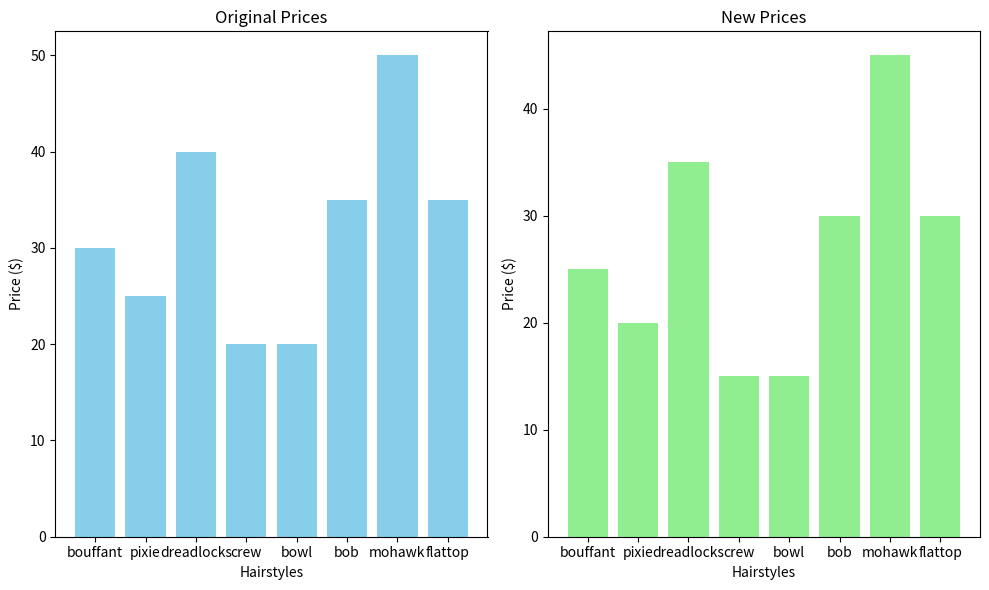
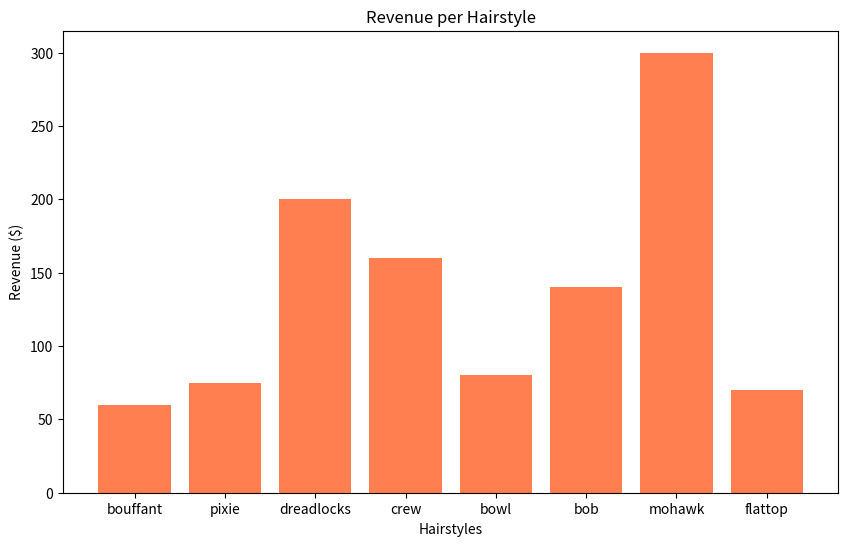
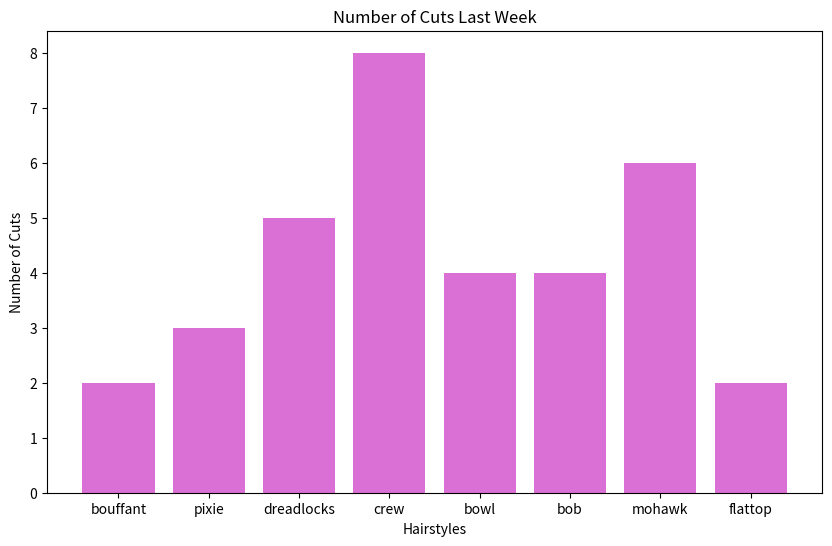
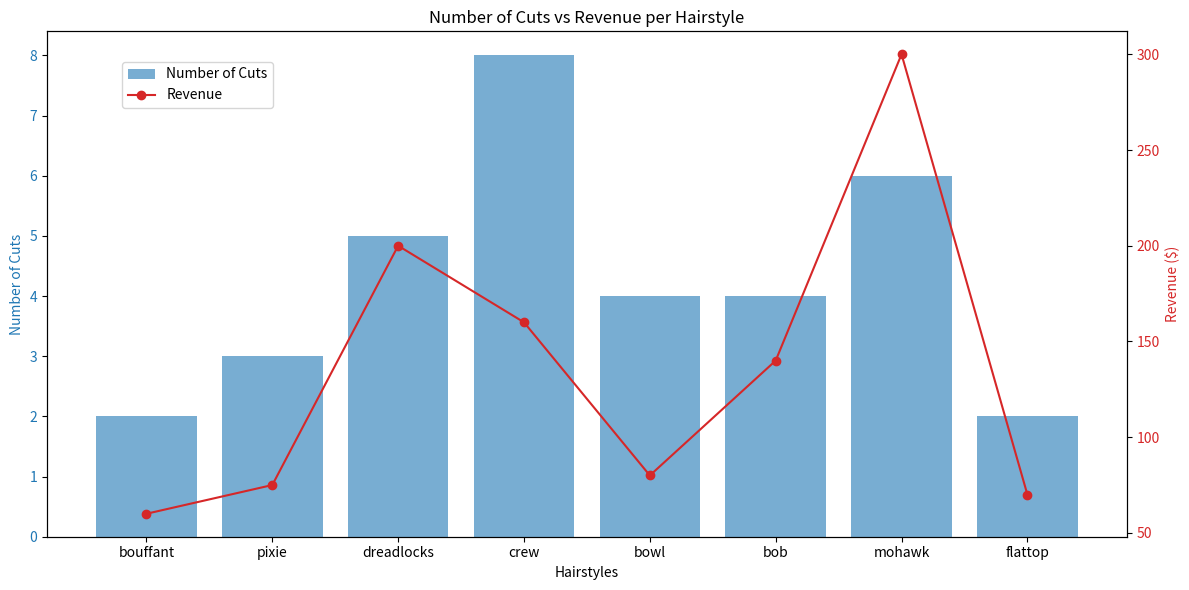
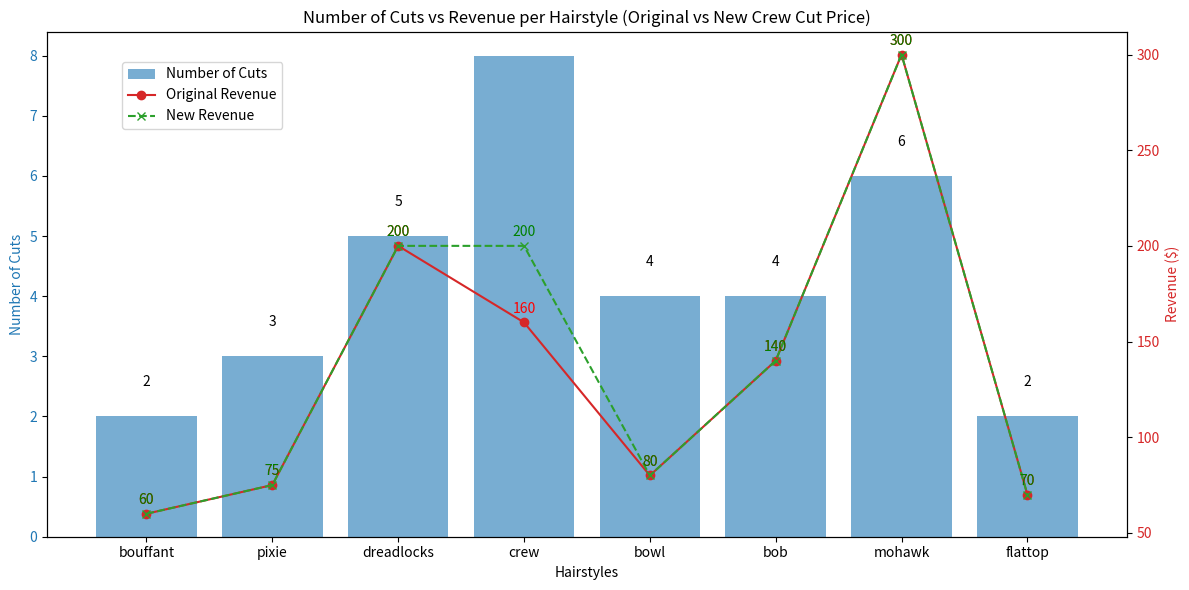

These charts were generated, in order, by the following Python code:
# -*- coding: utf-8 -*-
"""
Created on Thu Dec 29 13:12:52 2022

[redacted]
"""
""" Hairstyles Business Project """

# Import required libraries
import matplotlib.pyplot as plt


# Create data lists for types of hairstyles, prices, and previous week
hairstyles = ["bouffant", "pixie", "dreadlocks", "crew", "bowl", "bob", "mohawk", "flattop"]
prices = [30, 25, 40, 20, 20, 35, 50, 35]
last_week = [2, 3, 5, 8, 4, 4, 6, 2]

# Creating a For Loop to find total revenue for last week
total_revenue= 0
for i in range(len(hairstyles)):
  total_revenue += prices[i] * last_week[i]
  print("Total Revenue: " + str(total_revenue))

# Computing the average daily revenue
average_daily_revenue= total_revenue / 7
print(average_daily_revenue)

# Reduced prices by $5 for discounts to loyal customers
new_prices= [price - 5 for price in prices]
print(new_prices)

# Get list of cuts under $30 to advertise for marketing to draw new customers
cuts_under_30= [hairstyles[i] for i in range(len(hairstyles)) if new_prices[i] < 30]
print(cuts_under_30)

"""----------------------------------------------------------------------------"""

# Create a visual bar graph the original and new prices of hairstyles with discount
plt.figure(figsize=(10, 6))

# Original prices bar chart
plt.subplot(1, 2, 1)
plt.bar(hairstyles, prices, color='skyblue')
plt.title('Original Prices')
plt.xlabel('Hairstyles')
plt.ylabel('Price ($)')

# New prices bar chart
plt.subplot(1, 2, 2)
plt.bar(hairstyles, new_prices, color='lightgreen')
plt.title('New Prices')
plt.xlabel('Hairstyles')
plt.ylabel('Price ($)')

plt.tight_layout()
plt.show()

# Create a visual of the revenue generated by each hairstyle
revenue_per_hairstyle = [prices[i] * last_week[i] for i in range(len(hairstyles))]

plt.figure(figsize=(10, 6))
plt.bar(hairstyles, revenue_per_hairstyle, color='coral')
plt.title('Revenue per Hairstyle')
plt.xlabel('Hairstyles')
plt.ylabel('Revenue ($)')
plt.show()

# Create a visual of the number of cuts for each hairstyle last week
plt.figure(figsize=(10, 6))
plt.bar(hairstyles, last_week, color='orchid')
plt.title('Number of Cuts Last Week')
plt.xlabel('Hairstyles')
plt.ylabel('Number of Cuts')
plt.show()

# Create a combined bar and line chart to understand the relationship between number of cuts and revenue generated by each hairstyle
fig, ax1 = plt.subplots(figsize=(12, 6))

# Bar chart for the number of cuts
color = 'tab:blue'
ax1.set_xlabel('Hairstyles')
ax1.set_ylabel('Number of Cuts', color=color)
ax1.bar(hairstyles, last_week, color=color, alpha=0.6, label='Number of Cuts')
ax1.tick_params(axis='y', labelcolor=color)

# Line chart for the revenue
ax2 = ax1.twinx()
color = 'tab:red'
ax2.set_ylabel('Revenue ($)', color=color)
ax2.plot(hairstyles, revenue_per_hairstyle, color=color, marker='o', label='Revenue')
ax2.tick_params(axis='y', labelcolor=color)

# Adding titles and legend
plt.title('Number of Cuts vs Revenue per Hairstyle')
fig.tight_layout()
fig.legend(loc='upper left', bbox_to_anchor=(0.1, 0.9))

plt.show()

"""------------------------------------------------------------------------------------"""
# Creating a combined bar and line graph to visualize the difference in revenue if we increase the crew cut by $5

# New prices with crew cut increased to $25
new_prices = prices[:]
new_prices[3] = 25  # Crew cut price changed from $20 to $25

# Calculate new revenue per hairstyle
new_revenue_per_hairstyle = [new_prices[i] * last_week[i] for i in range(len(hairstyles))]

# Create a combined bar and line chart 
fig, ax1 = plt.subplots(figsize=(12, 6))

# Bar chart for the number of cuts
color = 'tab:blue'
ax1.set_xlabel('Hairstyles')
ax1.set_ylabel('Number of Cuts', color=color)
ax1.bar(hairstyles, last_week, color=color, alpha=0.6, label='Number of Cuts')
ax1.tick_params(axis='y', labelcolor=color)

# Line chart for the original revenue
ax2 = ax1.twinx()
color = 'tab:red'
ax2.set_ylabel('Revenue ($)', color=color)
ax2.plot(hairstyles, revenue_per_hairstyle, color='tab:red', marker='o', label='Original Revenue')
ax2.plot(hairstyles, new_revenue_per_hairstyle, color='tab:green', marker='x', linestyle='--', label='New Revenue')
ax2.tick_params(axis='y', labelcolor=color)

# Adding titles and legend
plt.title('Number of Cuts vs Revenue per Hairstyle (Original vs New Crew Cut Price)')
fig.tight_layout()
fig.legend(loc='upper left', bbox_to_anchor=(0.1, 0.9))

# Annotate insights
for i in range(len(hairstyles)):
    ax1.annotate(last_week[i], (hairstyles[i], last_week[i] + 0.5), ha='center')
    ax2.annotate(revenue_per_hairstyle[i], (hairstyles[i], revenue_per_hairstyle[i] + 5), ha='center', color='red')
    ax2.annotate(new_revenue_per_hairstyle[i], (hairstyles[i], new_revenue_per_hairstyle[i] + 5), ha='center', color='green')

plt.show()

"""--------------------------------------------------------------------------------------------"""

# Trend Anlaysis / Conclusion
"""Based on this analysis we can see that the crew cut is under $30 on the hairstyles list and that it had the most number of cuts 
last week but not the highest revenue generated last week. I created a visual to represent and calculate what the revenue would be
if the price was increased by $5 for the crew cut. THe visual comparison provides a strong basis for potentially increasing the price
of the crew cut in order to optimize revenue.

We can also see that the higest revenue generated last week was from mohawks and was the second highest number of cuts. 
This could indicated that it might be beneficial to run a promotion as for this type of cut in order to draw in new customers. 
An additional report can be ran after successful completion of the marketing ad in order to analyze ROI. """




 